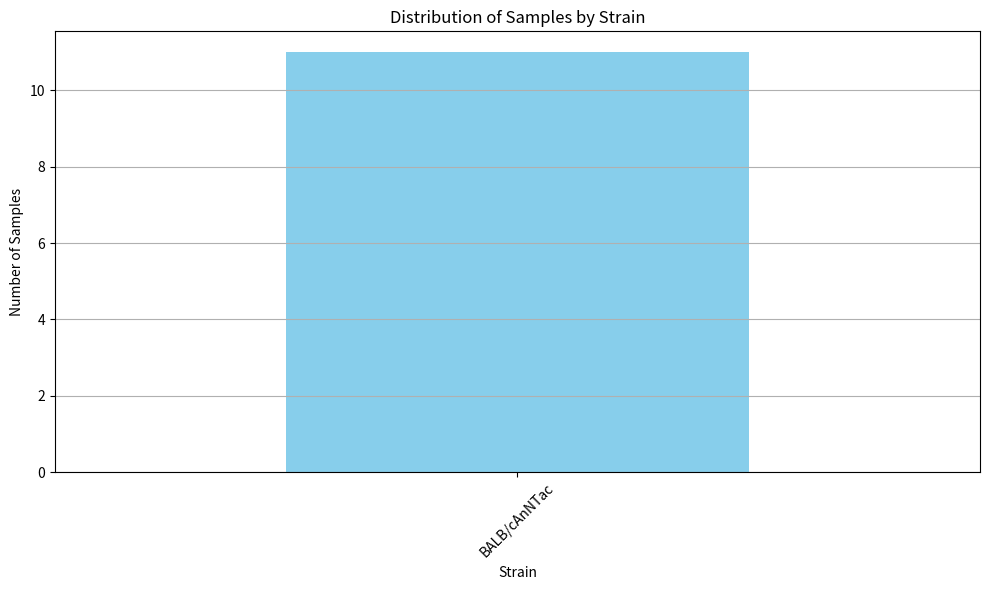
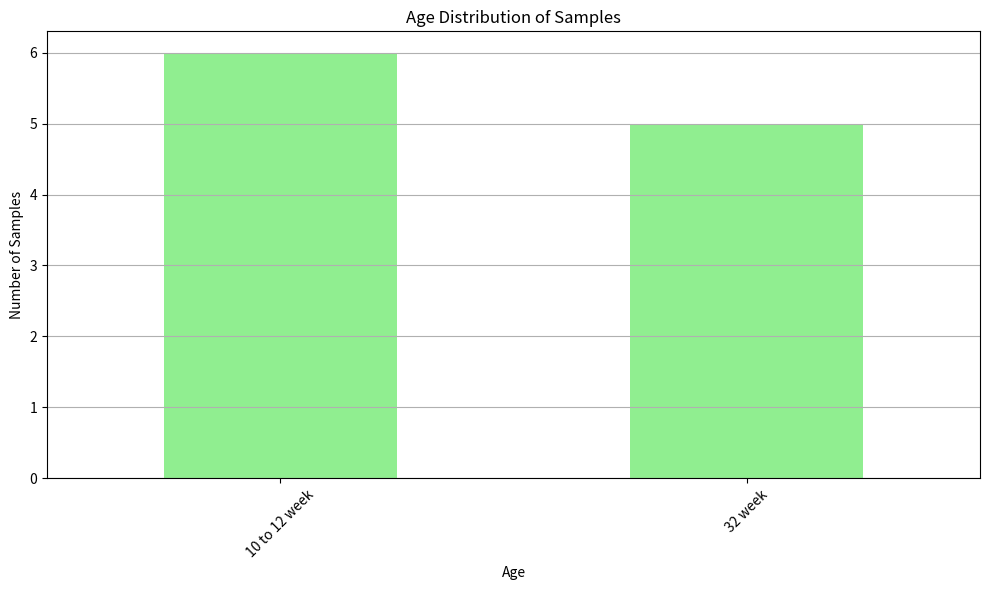
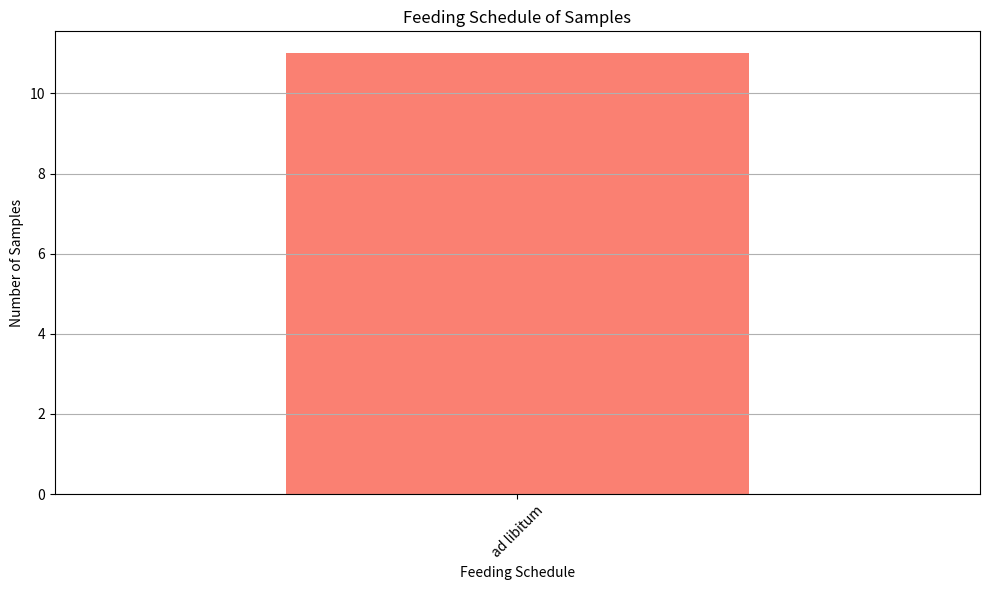
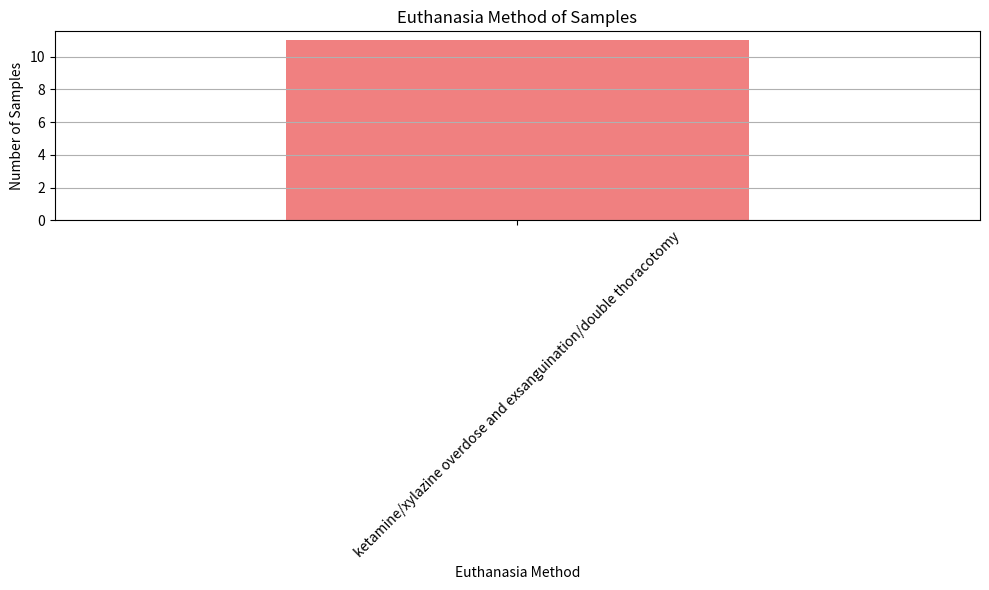

These figures' Python source, in order:
import pandas as pd
import matplotlib.pyplot as plt

# Define the dataset
data = [
    {'Sample Name': 'RR8_LVR_BSL_ISS-T_OLD_BI1', 'Strain': 'BALB/cAnNTac', 'Sex': 'Female', 'Spaceflight': 'Basal Control', 'Duration': '0 day', 'Euthanasia Location': 'On Earth', 'Age': '32 week', 'Light Cycle': '12 h light/dark cycle', 'Diet': 'Nutrient Upgraded Rodent Food Bar (NuRFB)', 'Feeding Schedule': 'ad libitum', 'Euthanasia Dates': '6-Dec-18', 'Dissection Dates': '9-Dec-19 and 7-Jan-20 to 9-Jan-20', 'Euthanasia Method': 'ketamine/xylazine overdose and exsanguination/double thoracotomy', 'Carcass Preservation Method': '-80 degree Celsius', 'Sample Preservation Method': 'Liquid Nitrogen', 'Sample Storage Temperature': '-80 degree Celsius'},
    {'Sample Name': 'RR8_LVR_BSL_ISS-T_OLD_BI2', 'Strain': 'BALB/cAnNTac', 'Sex': 'Female', 'Spaceflight': 'Basal Control', 'Duration': '0 day', 'Euthanasia Location': 'On Earth', 'Age': '32 week', 'Light Cycle': '12 h light/dark cycle', 'Diet': 'Nutrient Upgraded Rodent Food Bar (NuRFB)', 'Feeding Schedule': 'ad libitum', 'Euthanasia Dates': '6-Dec-18', 'Dissection Dates': '9-Dec-19 and 7-Jan-20 to 9-Jan-20', 'Euthanasia Method': 'ketamine/xylazine overdose and exsanguination/double thoracotomy', 'Carcass Preservation Method': '-80 degree Celsius', 'Sample Preservation Method': 'Liquid Nitrogen', 'Sample Storage Temperature': '-80 degree Celsius'},
    {'Sample Name': 'RR8_LVR_BSL_ISS-T_OLD_BI3', 'Strain': 'BALB/cAnNTac', 'Sex': 'Female', 'Spaceflight': 'Basal Control', 'Duration': '0 day', 'Euthanasia Location': 'On Earth', 'Age': '32 week', 'Light Cycle': '12 h light/dark cycle', 'Diet': 'Nutrient Upgraded Rodent Food Bar (NuRFB)', 'Feeding Schedule': 'ad libitum', 'Euthanasia Dates': '6-Dec-18', 'Dissection Dates': '9-Dec-19 and 7-Jan-20 to 9-Jan-20', 'Euthanasia Method': 'ketamine/xylazine overdose and exsanguination/double thoracotomy', 'Carcass Preservation Method': '-80 degree Celsius', 'Sample Preservation Method': 'Liquid Nitrogen', 'Sample Storage Temperature': '-80 degree Celsius'},
    {'Sample Name': 'RR8_LVR_BSL_ISS-T_OLD_BI4', 'Strain': 'BALB/cAnNTac', 'Sex': 'Female', 'Spaceflight': 'Basal Control', 'Duration': '0 day', 'Euthanasia Location': 'On Earth', 'Age': '32 week', 'Light Cycle': '12 h light/dark cycle', 'Diet': 'Nutrient Upgraded Rodent Food Bar (NuRFB)', 'Feeding Schedule': 'ad libitum', 'Euthanasia Dates': '6-Dec-18', 'Dissection Dates': '9-Dec-19 and 7-Jan-20 to 9-Jan-20', 'Euthanasia Method': 'ketamine/xylazine overdose and exsanguination/double thoracotomy', 'Carcass Preservation Method': '-80 degree Celsius', 'Sample Preservation Method': 'Liquid Nitrogen', 'Sample Storage Temperature': '-80 degree Celsius'},
    {'Sample Name': 'RR8_LVR_BSL_ISS-T_OLD_BI5', 'Strain': 'BALB/cAnNTac', 'Sex': 'Female', 'Spaceflight': 'Basal Control', 'Duration': '0 day', 'Euthanasia Location': 'On Earth', 'Age': '32 week', 'Light Cycle': '12 h light/dark cycle', 'Diet': 'Nutrient Upgraded Rodent Food Bar (NuRFB)', 'Feeding Schedule': 'ad libitum', 'Euthanasia Dates': '6-Dec-18', 'Dissection Dates': '9-Dec-19 and 7-Jan-20 to 9-Jan-20', 'Euthanasia Method': 'ketamine/xylazine overdose and exsanguination/double thoracotomy', 'Carcass Preservation Method': '-80 degree Celsius', 'Sample Preservation Method': 'Liquid Nitrogen', 'Sample Storage Temperature': '-80 degree Celsius'},
    {'Sample Name': 'RR8_LVR_BSL_ISS-T_YNG_BI11', 'Strain': 'BALB/cAnNTac', 'Sex': 'Female', 'Spaceflight': 'Basal Control', 'Duration': '0 day', 'Euthanasia Location': 'On Earth', 'Age': '10 to 12 week', 'Light Cycle': '12 h light/dark cycle', 'Diet': 'Nutrient Upgraded Rodent Food Bar (NuRFB)', 'Feeding Schedule': 'ad libitum', 'Euthanasia Dates': '6-Dec-18', 'Dissection Dates': '9-Dec-19 and 7-Jan-20 to 9-Jan-20', 'Euthanasia Method': 'ketamine/xylazine overdose and exsanguination/double thoracotomy', 'Carcass Preservation Method': '-80 degree Celsius', 'Sample Preservation Method': 'Liquid Nitrogen', 'Sample Storage Temperature': '-80 degree Celsius'},
    {'Sample Name': 'RR8_LVR_BSL_LAR_YNG_BL1', 'Strain': 'BALB/cAnNTac', 'Sex': 'Female', 'Spaceflight': 'Basal Control', 'Duration': '0 day', 'Euthanasia Location': 'On Earth', 'Age': '10 to 12 week', 'Light Cycle': '12 h light/dark cycle', 'Diet': 'Nutrient Upgraded Rodent Food Bar (NuRFB)', 'Feeding Schedule': 'ad libitum', 'Euthanasia Dates': '5-Dec-18 to 6-Dec-18', 'Dissection Dates': '5-Dec-18 to 6-Dec-18', 'Euthanasia Method': 'ketamine/xylazine overdose and exsanguination/double thoracotomy', 'Carcass Preservation Method': 'Not Applicable', 'Sample Preservation Method': 'Liquid Nitrogen', 'Sample Storage Temperature': '-80 degree Celsius'},
    {'Sample Name': 'RR8_LVR_BSL_LAR_YNG_BL2', 'Strain': 'BALB/cAnNTac', 'Sex': 'Female', 'Spaceflight': 'Basal Control', 'Duration': '0 day', 'Euthanasia Location': 'On Earth', 'Age': '10 to 12 week', 'Light Cycle': '12 h light/dark cycle', 'Diet': 'Nutrient Upgraded Rodent Food Bar (NuRFB)', 'Feeding Schedule': 'ad libitum', 'Euthanasia Dates': '5-Dec-18 to 6-Dec-18', 'Dissection Dates': '5-Dec-18 to 6-Dec-18', 'Euthanasia Method': 'ketamine/xylazine overdose and exsanguination/double thoracotomy', 'Carcass Preservation Method': 'Not Applicable', 'Sample Preservation Method': 'Liquid Nitrogen', 'Sample Storage Temperature': '-80 degree Celsius'},
    {'Sample Name': 'RR8_LVR_BSL_LAR_YNG_BL3', 'Strain': 'BALB/cAnNTac', 'Sex': 'Female', 'Spaceflight': 'Basal Control', 'Duration': '0 day', 'Euthanasia Location': 'On Earth', 'Age': '10 to 12 week', 'Light Cycle': '12 h light/dark cycle', 'Diet': 'Nutrient Upgraded Rodent Food Bar (NuRFB)', 'Feeding Schedule': 'ad libitum', 'Euthanasia Dates': '5-Dec-18 to 6-Dec-18', 'Dissection Dates': '5-Dec-18 to 6-Dec-18', 'Euthanasia Method': 'ketamine/xylazine overdose and exsanguination/double thoracotomy', 'Carcass Preservation Method': 'Not Applicable', 'Sample Preservation Method': 'Liquid Nitrogen', 'Sample Storage Temperature': '-80 degree Celsius'},
    {'Sample Name': 'RR8_LVR_BSL_LAR_YNG_BL4', 'Strain': 'BALB/cAnNTac', 'Sex': 'Female', 'Spaceflight': 'Basal Control', 'Duration': '0 day', 'Euthanasia Location': 'On Earth', 'Age': '10 to 12 week', 'Light Cycle': '12 h light/dark cycle', 'Diet': 'Nutrient Upgraded Rodent Food Bar (NuRFB)', 'Feeding Schedule': 'ad libitum', 'Euthanasia Dates': '5-Dec-18 to 6-Dec-18', 'Dissection Dates': '5-Dec-18 to 6-Dec-18', 'Euthanasia Method': 'ketamine/xylazine overdose and exsanguination/double thoracotomy', 'Carcass Preservation Method': 'Not Applicable', 'Sample Preservation Method': 'Liquid Nitrogen', 'Sample Storage Temperature': '-80 degree Celsius'},
    {'Sample Name': 'RR8_LVR_BSL_LAR_YNG_BL5', 'Strain': 'BALB/cAnNTac', 'Sex': 'Female', 'Spaceflight': 'Basal Control', 'Duration': '0 day', 'Euthanasia Location': 'On Earth', 'Age': '10 to 12 week', 'Light Cycle': '12 h light/dark cycle', 'Diet': 'Nutrient Upgraded Rodent Food Bar (NuRFB)', 'Feeding Schedule': 'ad libitum', 'Euthanasia Dates': '5-Dec-18 to 6-Dec-18', 'Dissection Dates': '5-Dec-18 to 6-Dec-18', 'Euthanasia Method': 'ketamine/xylazine overdose and exsanguination/double thoracotomy', 'Carcass Preservation Method': 'Not Applicable', 'Sample Preservation Method': 'Liquid Nitrogen', 'Sample Storage Temperature': '-80 degree Celsius'},
]

# Convert the dataset into a DataFrame
df = pd.DataFrame(data)

# Visualize the distribution of samples by strain
plt.figure(figsize=(10, 6))
df['Strain'].value_counts().plot(kind='bar', color='skyblue')
plt.title('Distribution of Samples by Strain')
plt.xlabel('Strain')
plt.ylabel('Number of Samples')
plt.xticks(rotation=45)
plt.tight_layout()
plt.grid(axis='y')
plt.show()

# Visualize the age distribution of samples
plt.figure(figsize=(10, 6))
df['Age'].value_counts().plot(kind='bar', color='lightgreen')
plt.title('Age Distribution of Samples')
plt.xlabel('Age')
plt.ylabel('Number of Samples')
plt.xticks(rotation=45)
plt.tight_layout()
plt.grid(axis='y')
plt.show()

# Visualize the feeding schedule of samples
plt.figure(figsize=(10, 6))
df['Feeding Schedule'].value_counts().plot(kind='bar', color='salmon')
plt.title('Feeding Schedule of Samples')
plt.xlabel('Feeding Schedule')
plt.ylabel('Number of Samples')
plt.xticks(rotation=45)
plt.tight_layout()
plt.grid(axis='y')
plt.show()

# Visualize the euthanasia method of samples
plt.figure(figsize=(10, 6))
df['Euthanasia Method'].value_counts().plot(kind='bar', color='lightcoral')
plt.title('Euthanasia Method of Samples')
plt.xlabel('Euthanasia Method')
plt.ylabel('Number of Samples')
plt.xticks(rotation=45)
plt.tight_layout()
plt.grid(axis='y')
plt.show()
